Run: headless pygame with SDL's dummy video driver; simulated clock (each Clock.tick advances the game by its frame time, no real sleeping); random seed 0; keys injected as events and as key.get_pressed() state; no mouse input.
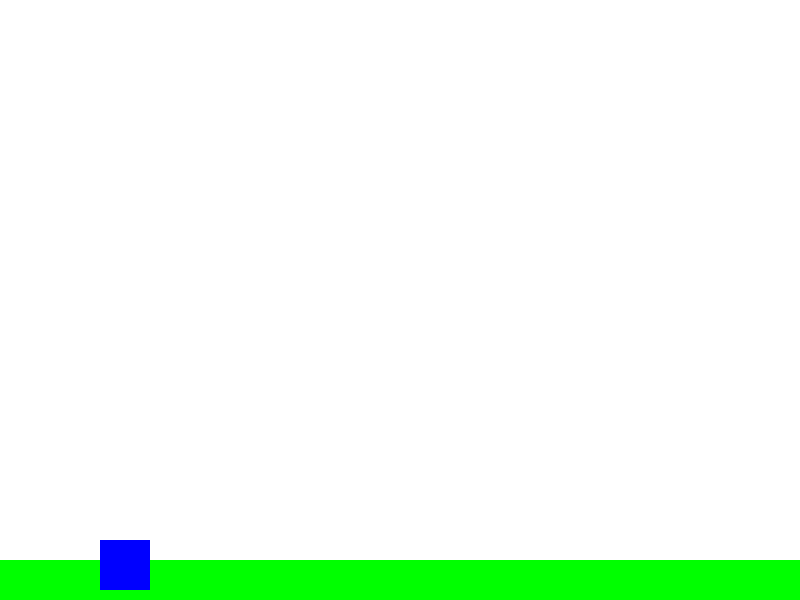
Frame 1 of 4 · flips 1–60 · no input
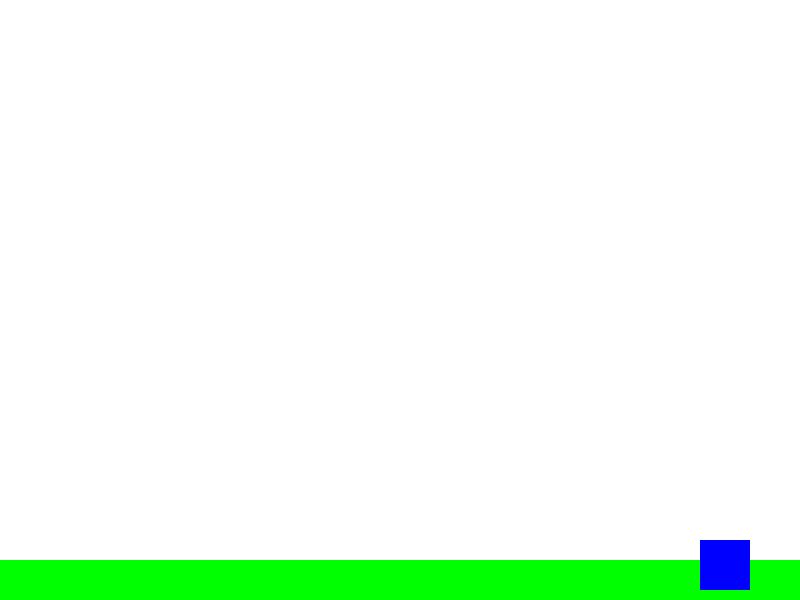
Frame 2 of 4 · flips 61–180 · tapped SPACE, RETURN · held RIGHT (→), D
Frame 3 of 4 · flips 181–300 · held DOWN (↓), S · screen unchanged from frame 2, image omitted
Frame 4 of 4 · flips 301–420 · held LEFT (←), A, UP (↑), W · screen same as frame 1, image omitted

The pygame program that drew these frames:

import pygame
import random

# Pygame ni boshlash
pygame.init()

# O'yin ekranini sozlash
screen_width = 800
screen_height = 600
screen = pygame.display.set_mode((screen_width, screen_height))
pygame.display.set_caption("Platforma O'yini")

# Ranglar
WHITE = (255, 255, 255)
BLUE = (0, 0, 255)
GREEN = (0, 255, 0)
BLACK = (0, 0, 0)

# O'yinchi xususiyatlari
player_width = 50
player_height = 50
player_x = 100
player_y = screen_height - player_height - 10
player_velocity = 5

# Platformalar
platforms = [(0, screen_height - 40, screen_width, 40)]  # Pastki platforma
platform_width = 100
platform_height = 10

# O'yin oynasining yangilanishi
clock = pygame.time.Clock()

# O'yin boshqaruvi
is_jumping = False
jump_count = 10

def draw_player(x, y):
    pygame.draw.rect(screen, BLUE, (x, y, player_width, player_height))

def draw_platforms():
    for platform in platforms:
        pygame.draw.rect(screen, GREEN, platform)

def move_player(x, y):
    keys = pygame.key.get_pressed()
    if keys[pygame.K_LEFT]:
        x -= player_velocity
    if keys[pygame.K_RIGHT]:
        x += player_velocity
    return x, y

def jump(y, is_jumping, jump_count):
    if is_jumping:
        y -= jump_count
        jump_count -= 1
        if jump_count < -10:
            is_jumping = False
            jump_count = 10
    else:
        if y < screen_height - player_height - 10:
            y += 10
        else:
            is_jumping = False
    return y, is_jumping, jump_count

# O'yin boshqaruvi
running = True
while running:
    screen.fill(WHITE)
    draw_platforms()

    for event in pygame.event.get():
        if event.type == pygame.QUIT:
            running = False

    # O'yinchi harakatini boshqarish
    player_x, player_y = move_player(player_x, player_y)

    # Sakrash harakati
    player_y, is_jumping, jump_count = jump(player_y, is_jumping, jump_count)

    draw_player(player_x, player_y)

    pygame.display.update()
    clock.tick(30)  # FPS

pygame.quit()
